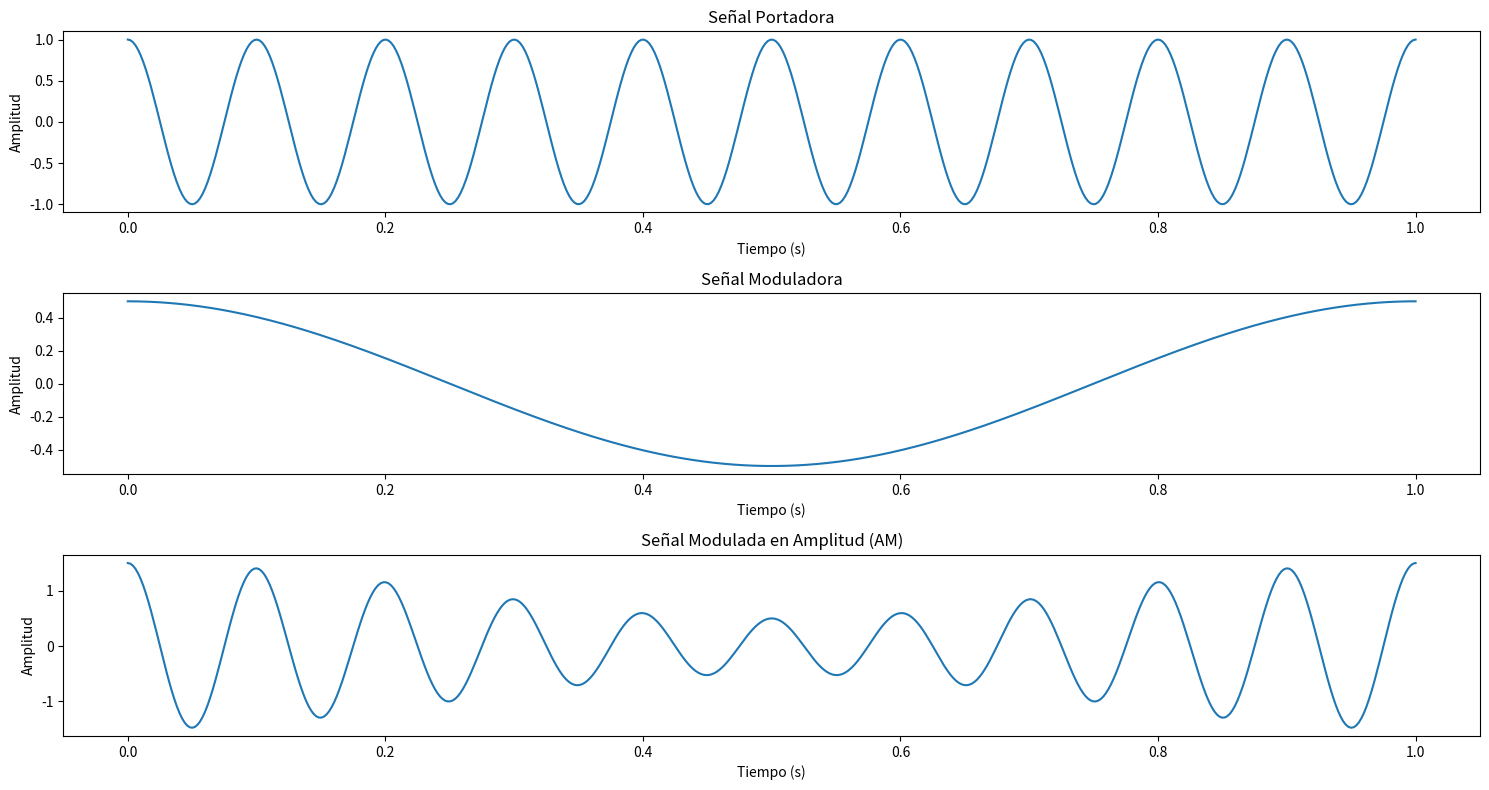

Reproduce this figure in Python.
# -*- coding: utf-8 -*-
"""Untitled1.ipynb

Automatically generated by Colab.

Original file is located at
    https://colab.research.google.com/<link-removed>
"""

# prompt: Grafica de amplitud modulada

import numpy as np
import matplotlib.pyplot as plt

# Parámetros de la señal portadora
fc = 10  # Frecuencia de la portadora (Hz)
Ac = 1   # Amplitud de la señal portadora

# Parámetros de la señal moduladora
fm = 1   # Frecuencia de la moduladora (Hz)
Am = 0.5 # Amplitud de la moduladora

# Tiempo
t = np.linspace(0, 1, 500)  # Vector de tiempo de 0 a 1 segundo con 500 puntos

# Señal portadora
carrier = Ac * np.cos(2 * np.pi * fc * t)

# Señal moduladora
modulator = Am * np.cos(2 * np.pi * fm * t)

# Señal modulada en amplitud (AM)
modulated_signal = Ac * (1 + modulator) * np.cos(2 * np.pi * fc * t)


# Graficar las señales
plt.figure(figsize=(15, 8))

plt.subplot(3, 1, 1)
plt.plot(t, carrier)
plt.title('Señal Portadora')
plt.xlabel('Tiempo (s)')
plt.ylabel('Amplitud')


plt.subplot(3, 1, 2)
plt.plot(t, modulator)
plt.title('Señal Moduladora')
plt.xlabel('Tiempo (s)')
plt.ylabel('Amplitud')


plt.subplot(3, 1, 3)
plt.plot(t, modulated_signal)
plt.title('Señal Modulada en Amplitud (AM)')
plt.xlabel('Tiempo (s)')
plt.ylabel('Amplitud')

plt.tight_layout() # Ajusta el espacio entre subplots
plt.show()